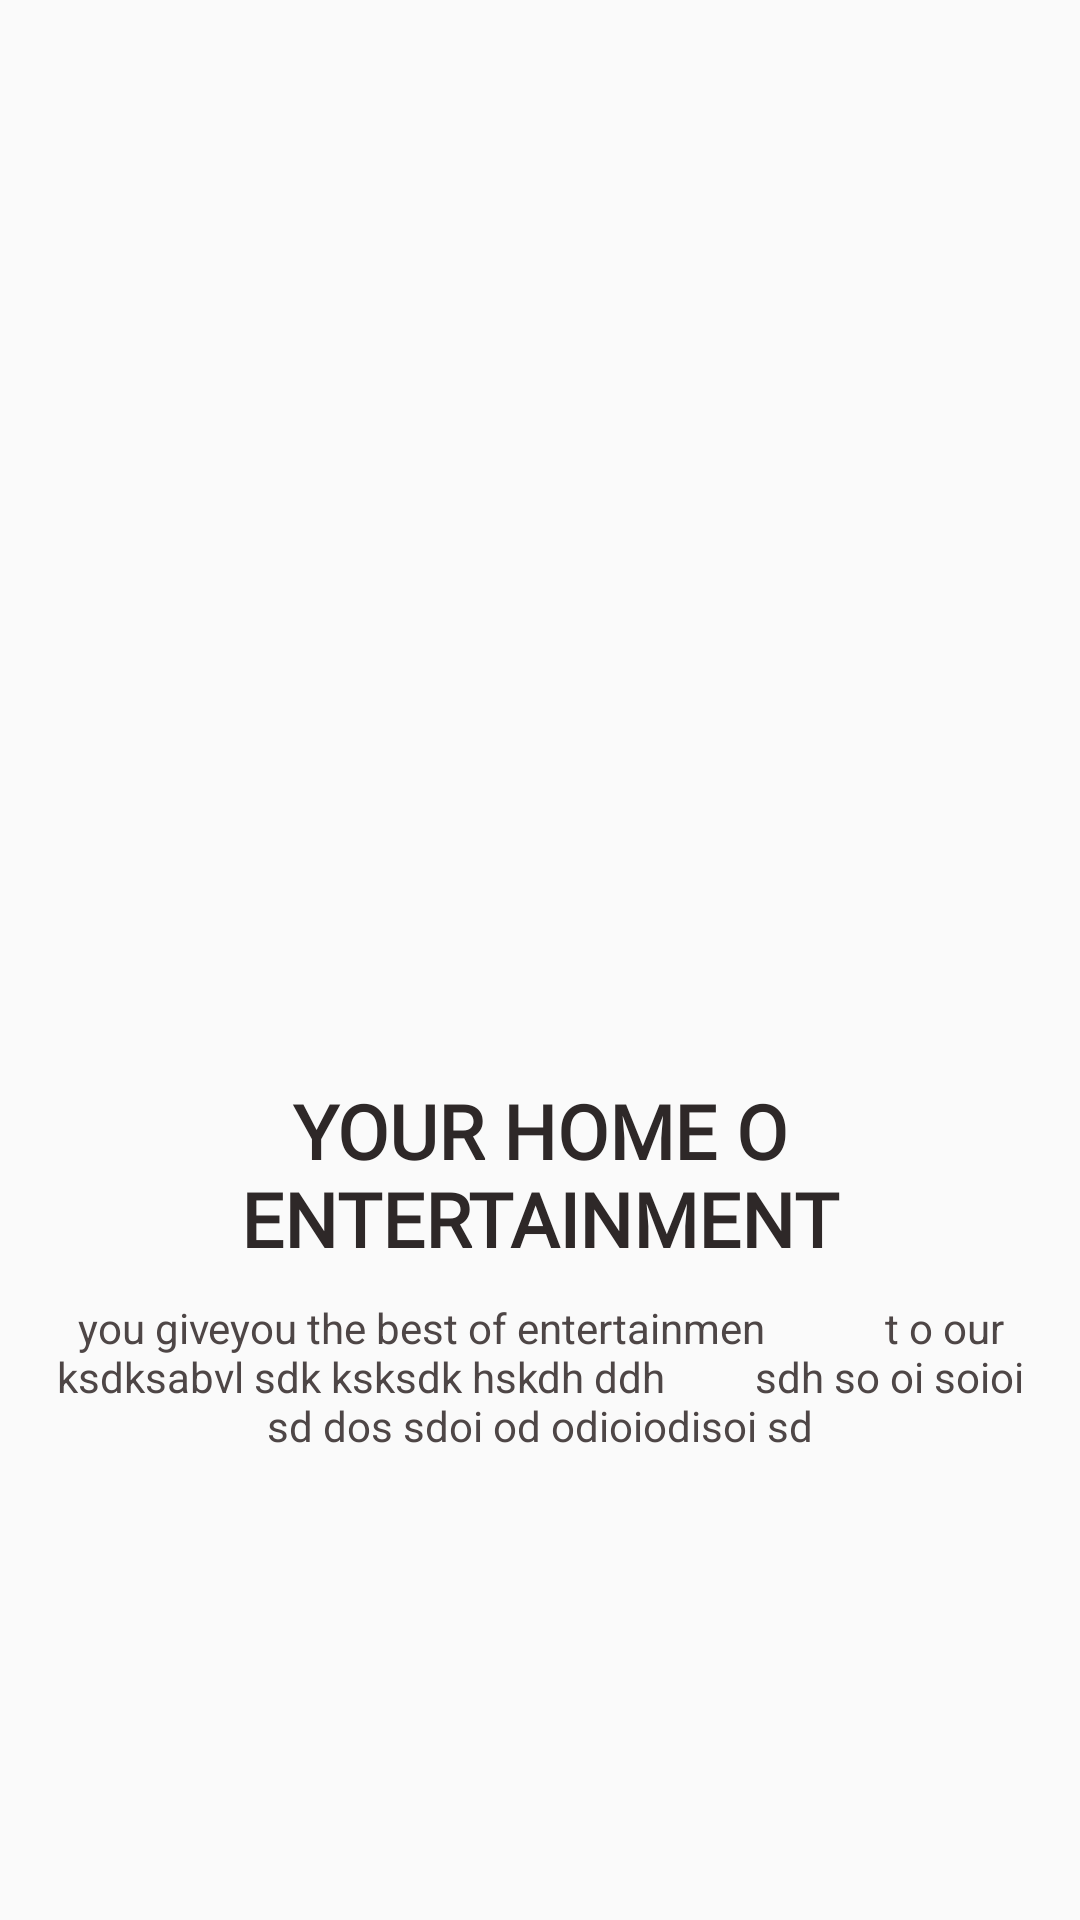

Reconstruct the res/layout file that produces this screen, plus the resources it refers to.
<!-- AndroidManifest.xml: application theme AppTheme -->
<!-- res/layout/slides_layout.xml -->
<?xml version="1.0" encoding="utf-8"?>
<RelativeLayout
    xmlns:android="http://schemas.android.com/apk/res/android" android:layout_width="match_parent"
    android:layout_height="match_parent">

    <ImageView
        android:layout_width="300dp"
        android:layout_height="300dp"
       android:layout_centerHorizontal="true"
        android:scaleType="fitCenter"
        android:layout_marginTop="40dp"
        android:src="@drawable/movienp"
        android:id="@+id/slider_img">

    </ImageView>
    <TextView
        android:layout_width="wrap_content"
        android:layout_height="wrap_content"
        android:layout_below="@+id/slider_img"
        android:text="YOUR HOME O ENTERTAINMENT"
        android:layout_centerHorizontal="true"
        android:textSize="25dp"
        android:fontFamily="@font/baloobold"
        android:textStyle="bold"
        android:id="@+id/txtheading"
        android:textColor="@color/materialblack"
        android:gravity="center"
        android:layout_marginTop="20dp">

    </TextView>

    <TextView
        android:layout_width="wrap_content"
        android:layout_height="wrap_content"
        android:layout_below="@+id/txtheading"
         android:layout_centerHorizontal="true"
        android:layout_marginTop="20dp"
        android:layout_margin="10dp"
        android:textColor="@color/Lightblack"
        android:text="you giveyou the best of entertainmen
           t o our ksdksabvl sdk ksksdk hskdh ddh
        sdh so oi soioi sd dos sdoi od odioiodisoi sd"
        android:gravity="center"

        android:id="@+id/txt_desc"
        >

    </TextView>

</RelativeLayout>
<!-- resources referenced by this layout -->
<resources>
  <color name="Lightblack">#4E4646</color>
  <color name="materialblack">#2E2828</color>
  <style name="AppTheme" parent="Theme.MaterialComponents.DayNight.NoActionBar.Bridge">
          
          <item name="colorPrimary">@color/colorPrimary</item>
          <item name="colorPrimaryDark">@color/colorPrimaryDark</item>
          <item name="colorAccent">@color/colorAccent</item>
      </style>
  <color name="colorPrimary">#2E2828</color>
  <color name="colorPrimaryDark">#ffff</color>
  <color name="colorAccent">#FF7043</color>
</resources>
